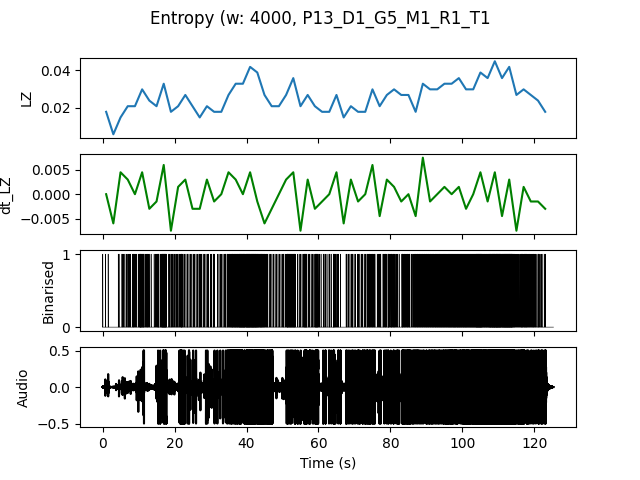

Data behind this chart, as committed beside it:
, t0, LZ, dt_LZ, IOI
0.0, 0.0, 0.01795, 0.0, 0.6667
2.0, 2.0, 0.005983, -0.005983, 0.0
4.0, 4.0, 0.01496, 0.004487, 0.4
6.0, 6.0, 0.02094, 0.002991, 0.3333
8.0, 8.0, 0.02094, 0.0, 0.2857
10.0, 10.0, 0.02991, 0.004487, 0.1538
12.0, 12.0, 0.02393, -0.002991, 0.3333
14.0, 14.0, 0.02094, -0.001496, 0.2857
16.0, 16.0, 0.03291, 0.005983, 0.125
18.0, 18.0, 0.01795, -0.007479, 0.2857
20.0, 20.0, 0.02094, 0.001496, 0.25
22.0, 22.0, 0.02692, 0.002991, 0.2857
24.0, 24.0, 0.02094, -0.002991, 0.3333
26.0, 26.0, 0.01496, -0.002991, 0.3333
28.0, 28.0, 0.02094, 0.002991, 0.3333
30.0, 30.0, 0.01795, -0.001496, 0.4
32.0, 32.0, 0.01795, 0.0, 0.4
34.0, 34.0, 0.02692, 0.004487, 0.1818
36.0, 36.0, 0.03291, 0.002991, 0.1333
38.0, 38.0, 0.03291, 0.0, 0.1053
40.0, 40.0, 0.04188, 0.004487, 0.09524
42.0, 42.0, 0.03889, -0.001496, 0.1111
44.0, 44.0, 0.02692, -0.005983, 0.1667
46.0, 46.0, 0.02094, -0.002991, 0.4
48.0, 48.0, 0.02094, 0.0, 0.4
50.0, 50.0, 0.02692, 0.002991, 0.2
52.0, 52.0, 0.0359, 0.004487, 0.1538
54.0, 54.0, 0.02094, -0.007479, 0.3333
56.0, 56.0, 0.02692, 0.002991, 0.2222
58.0, 58.0, 0.02094, -0.002991, 0.2
60.0, 60.0, 0.01795, -0.001496, 0.4
62.0, 62.0, 0.01795, 0.0, 0.5
64.0, 64.0, 0.02692, 0.004487, 0.25
66.0, 66.0, 0.01496, -0.005983, 0.6667
68.0, 68.0, 0.02094, 0.002991, 0.3333
70.0, 70.0, 0.01795, -0.001496, 0.4
72.0, 72.0, 0.01795, 0.0, 0.3333
74.0, 74.0, 0.02991, 0.005983, 0.2222
76.0, 76.0, 0.02094, -0.004487, 0.3333
78.0, 78.0, 0.02692, 0.002991, 0.2222
80.0, 80.0, 0.02991, 0.001496, 0.2222
82.0, 82.0, 0.02692, -0.001496, 0.2857
84.0, 84.0, 0.02692, 0.0, 0.2222
86.0, 86.0, 0.01795, -0.004487, 0.2222
88.0, 88.0, 0.03291, 0.007479, 0.1818
90.0, 90.0, 0.02991, -0.001496, 0.1818
92.0, 92.0, 0.02991, 0.0, 0.1667
94.0, 94.0, 0.03291, 0.001496, 0.1538
96.0, 96.0, 0.03291, 0.0, 0.1429
98.0, 98.0, 0.0359, 0.001496, 0.1333
100.0, 100.0, 0.02991, -0.002991, 0.1429
102.0, 102.0, 0.02991, 0.0, 0.125
104.0, 104.0, 0.03889, 0.004487, 0.1
106.0, 106.0, 0.0359, -0.001496, 0.1176
108.0, 108.0, 0.04487, 0.004487, 0.08696
110.0, 110.0, 0.0359, -0.004487, 0.1
112.0, 112.0, 0.04188, 0.002991, 0.08696
114.0, 114.0, 0.02692, -0.007479, 0.2222
116.0, 116.0, 0.02991, 0.001496, 0.1667
118.0, 118.0, 0.02692, -0.001496, 0.2222
... 2 more rows
